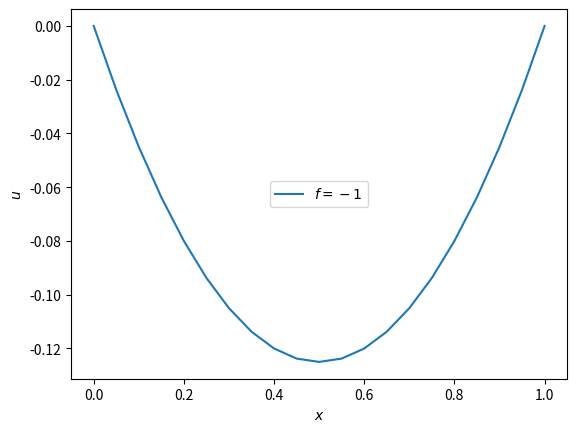

Write the Python code that produced this figure.
#
# Program 6.3: String under external forces (stringfdm.ipynb)
# [redacted]
#

from scipy.linalg import solve       # SciPy linear eqn solver
import numpy as np, matplotlib.pyplot as plt
%matplotlib notebook

N, u0, uN= 20, 0., 0.           # number of intervals, boundary values
x = np.linspace(0., 1., N+1)    # grid
h, T, f = x[1]-x[0], 1.0, -1.0  # bin size, tension, load

A = np.diag([-2.]*(N-1))        # diagonal 
A += np.diag([1.]*(N-2),1) + np.diag([1.]*(N-2),-1) # off diagonals
    
B = np.array([-h*h*f/T]*(N-1))          # B matrix
B[0], B[-1] = B[0]-u0, B[-1]-uN         # boundary values, just in case

u = solve(A, B)                         # solve     
u = np.insert(u, [0, N-1], [u0, uN])    # insert BV at 1st and last pos 

plt.plot(x, u, label='$f=-1$'),  plt.legend(loc='center')   # legend 
plt.xlabel('$x$'), plt.ylabel('$u$'), plt.show()

